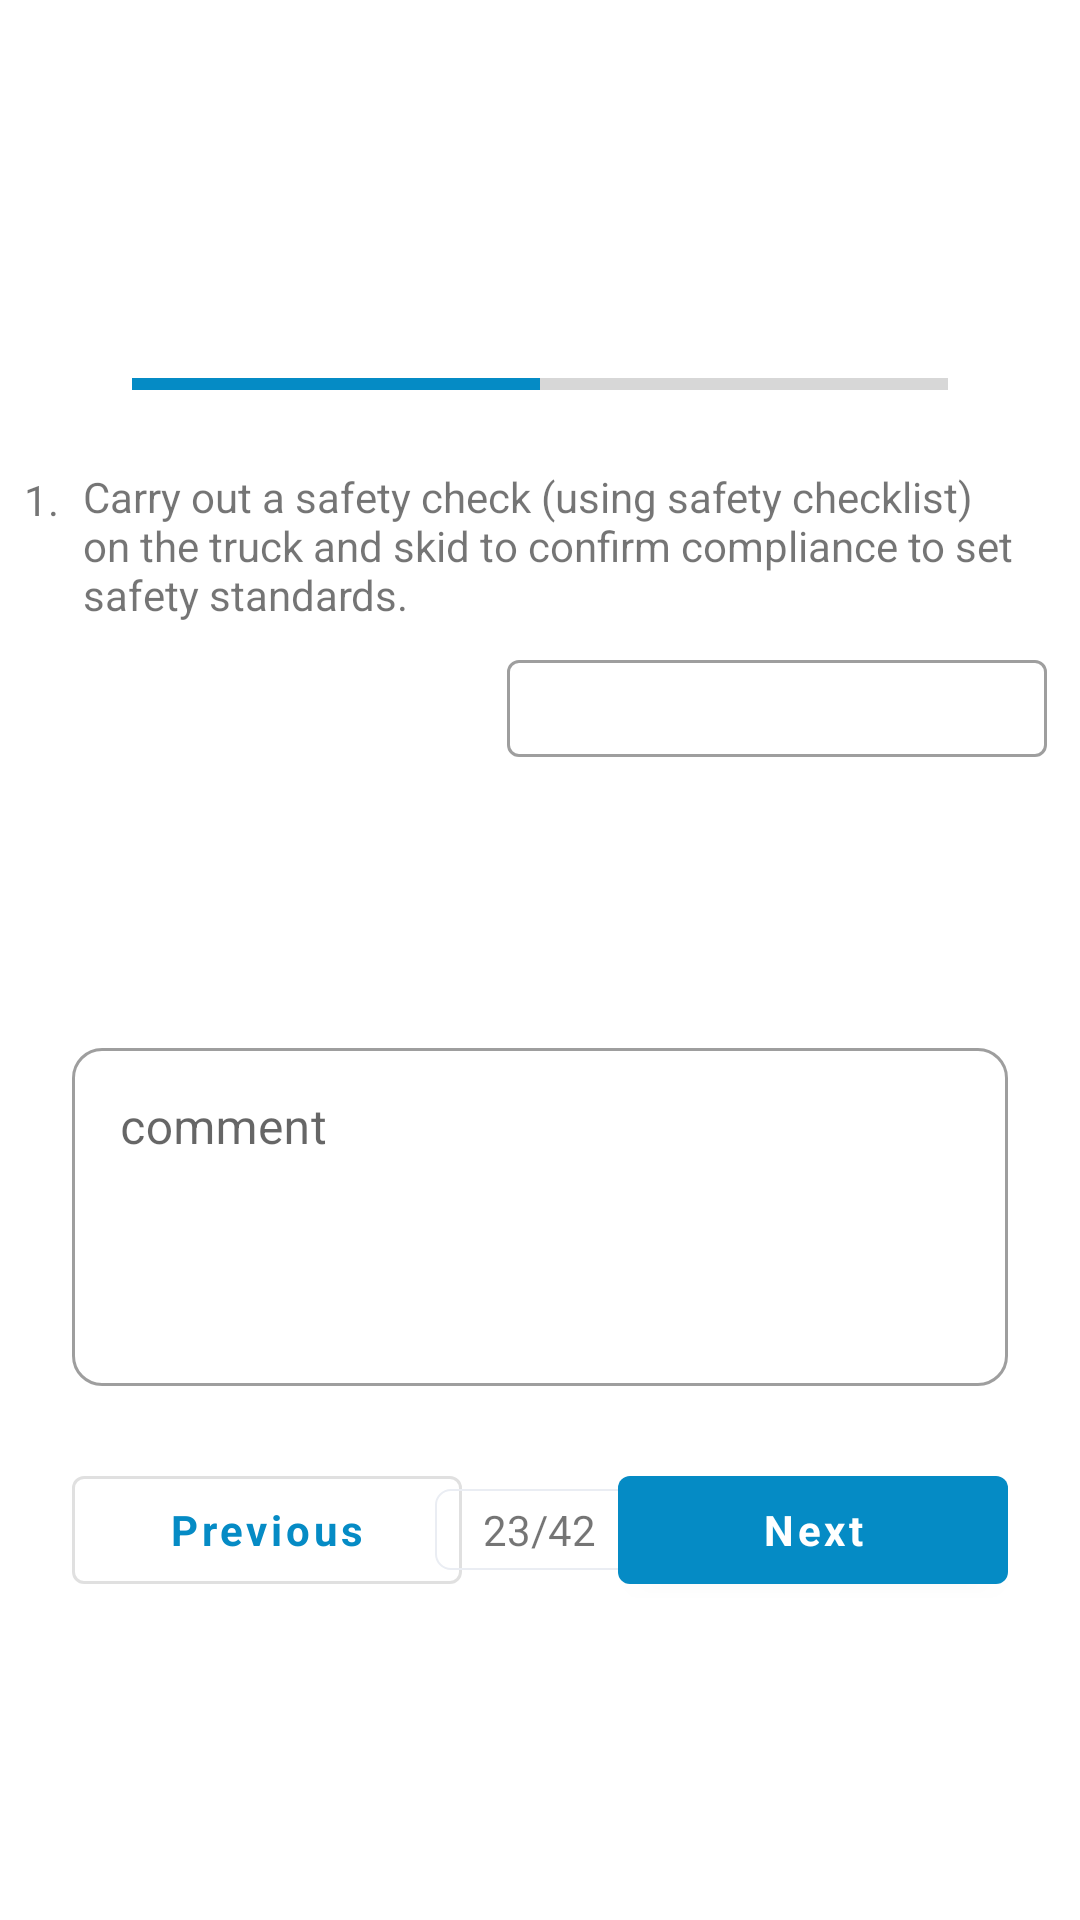

Write the Android layout XML for this screen, with the resource values it uses.
<!-- AndroidManifest.xml: application theme AppTheme -->
<!-- res/layout/fragment_question_text.xml -->
<LinearLayout xmlns:android="http://schemas.android.com/apk/res/android"
    xmlns:tools="http://schemas.android.com/tools"
    android:layout_width="match_parent"
    android:layout_height="match_parent"
    xmlns:app="http://schemas.android.com/apk/res-auto"
    android:layout_marginTop="8dp"
    android:paddingStart="8dp"
    android:paddingEnd="8dp"
    android:paddingBottom="16dp"
    android:orientation="vertical"
    android:weightSum="4"
    tools:context="com.gasco.UI.Fragments.QuestionTextFragment">

    <LinearLayout
        android:layout_width="match_parent"
        android:layout_height="match_parent"
        android:layout_weight="1.5"
        android:gravity="bottom">

        <ProgressBar
            android:id="@+id/progress_bar"
            android:layout_width="match_parent"
            android:layout_height="24dp"
            android:layout_weight="1"
            android:progress="50"
            android:layout_marginStart="36dp"
            android:layout_marginEnd="36dp"
            android:layout_marginBottom="16dp"
            style="?android:attr/progressBarStyleHorizontal"/>

    </LinearLayout>

    <androidx.constraintlayout.widget.ConstraintLayout
        android:layout_width="match_parent"
        android:layout_height="match_parent"
        android:layout_weight="1.5">

        <TextView
            android:id="@+id/question_number"
            android:layout_width="wrap_content"
            android:layout_height="wrap_content"
            android:text="1."
            android:layout_marginTop="1dp"
            app:layout_constraintStart_toStartOf="parent"
            app:layout_constraintTop_toTopOf="parent"/>

        <TextView
            android:id="@+id/question"
            android:layout_width="0dp"
            android:layout_height="wrap_content"
            android:text="Carry out a safety check (using safety checklist) on the truck and skid to confirm compliance to set safety standards."
            android:layout_marginStart="8dp"
            android:layout_marginEnd="8dp"
            app:layout_constraintStart_toEndOf="@id/question_number"
            app:layout_constraintTop_toTopOf="parent"
            app:layout_constraintEnd_toEndOf="parent"/>

        <com.google.android.material.textfield.TextInputLayout
            android:id="@+id/dropdown_layout"
            android:layout_width="wrap_content"
            android:layout_height="wrap_content"
            android:layout_marginTop="4dp"
            android:padding="3dp"
            app:layout_constraintTop_toBottomOf="@id/question"
            app:layout_constraintEnd_toEndOf="parent"
            style="@style/Widget.MaterialComponents.TextInputLayout.OutlinedBox">

            <AutoCompleteTextView
                android:id="@+id/answer_view"
                android:layout_width="wrap_content"
                android:minWidth="180dp"
                android:layout_height="wrap_content"
                android:textAlignment="center"
                android:padding="4dp"
                android:inputType="number"/>

        </com.google.android.material.textfield.TextInputLayout>

    </androidx.constraintlayout.widget.ConstraintLayout>

    <LinearLayout
        android:layout_width="match_parent"
        android:layout_height="match_parent"
        android:layout_weight="1"
        android:padding="16dp"
        android:gravity="top"
        android:layout_marginTop="16dp"
        android:orientation="vertical">

        <com.google.android.material.textfield.TextInputLayout
            android:id="@+id/textField"
            android:layout_width="match_parent"
            android:layout_height="wrap_content"
            android:hint="comment"
            app:boxCornerRadiusTopStart="10dp"
            app:boxCornerRadiusTopEnd="10dp"
            app:boxCornerRadiusBottomEnd="10dp"
            app:boxCornerRadiusBottomStart="10dp"
            app:boxBackgroundColor="@android:color/white"
            style="@style/Widget.MaterialComponents.TextInputLayout.OutlinedBox">

            <com.google.android.material.textfield.TextInputEditText
                android:id="@+id/comment"
                android:layout_width="match_parent"
                android:layout_height="wrap_content"
                android:inputType="textMultiLine"
                android:minLines="4"
                android:gravity="top"/>

        </com.google.android.material.textfield.TextInputLayout>

        <RelativeLayout
            android:layout_width="match_parent"
            android:layout_height="wrap_content"
            android:layout_marginTop="24dp">

            <com.google.android.material.button.MaterialButton
                android:id="@+id/previous_btn"
                android:layout_width="130dp"
                android:layout_height="wrap_content"
                android:text="Previous"
                android:textStyle="bold"
                android:textAllCaps="false"
                style="@style/Widget.MaterialComponents.Button.OutlinedButton"/>

            <LinearLayout
                android:layout_width="wrap_content"
                android:layout_height="wrap_content"
                android:layout_centerInParent="true"
                android:paddingStart="16dp"
                android:paddingTop="4dp"
                android:paddingEnd="16dp"
                android:paddingBottom="4dp"
                android:background="@drawable/comment_bg">

                <TextView
                    android:id="@+id/question_fraction"
                    android:layout_width="wrap_content"
                    android:layout_height="wrap_content"
                    android:text="23/42"/>

            </LinearLayout>

            <com.google.android.material.button.MaterialButton
                android:id="@+id/next_btn"
                android:layout_width="130dp"
                android:layout_height="wrap_content"
                android:text="Next"
                android:textStyle="bold"
                android:textAllCaps="false"
                android:layout_alignParentEnd="true"/>
        </RelativeLayout>

    </LinearLayout>

</LinearLayout>
<!-- resources referenced by this layout -->
<resources>
  <!-- drawable comment_bg (drawable) -->
  <?xml version="1.0" encoding="utf-8"?>
  <shape xmlns:android="http://schemas.android.com/apk/res/android" >
      <solid android:color="@android:color/transparent" />
      <size android:width="10dp"/>
      <stroke android:width="0.65dp"
          android:color="#EAEDF3"/>
      <padding android:bottom="0dp" android:left="0dp" android:right="0dp" android:top="0dp"/>
      <corners android:radius="5dp"/>
  </shape>
  <style name="AppTheme" parent="Theme.MaterialComponents.Light.NoActionBar">
          
          <item name="colorPrimary">@color/colorPrimary</item>
          <item name="colorPrimaryDark">@color/colorPrimaryDark</item>
          <item name="colorAccent">@color/colorAccent</item>
          <item name="fontFamily">@font/open_sans_regular</item>
      </style>
  <color name="colorPrimary">#058BC5</color>
  <color name="colorPrimaryDark">#058BC5</color>
  <color name="colorAccent">#058BC5</color>
</resources>
